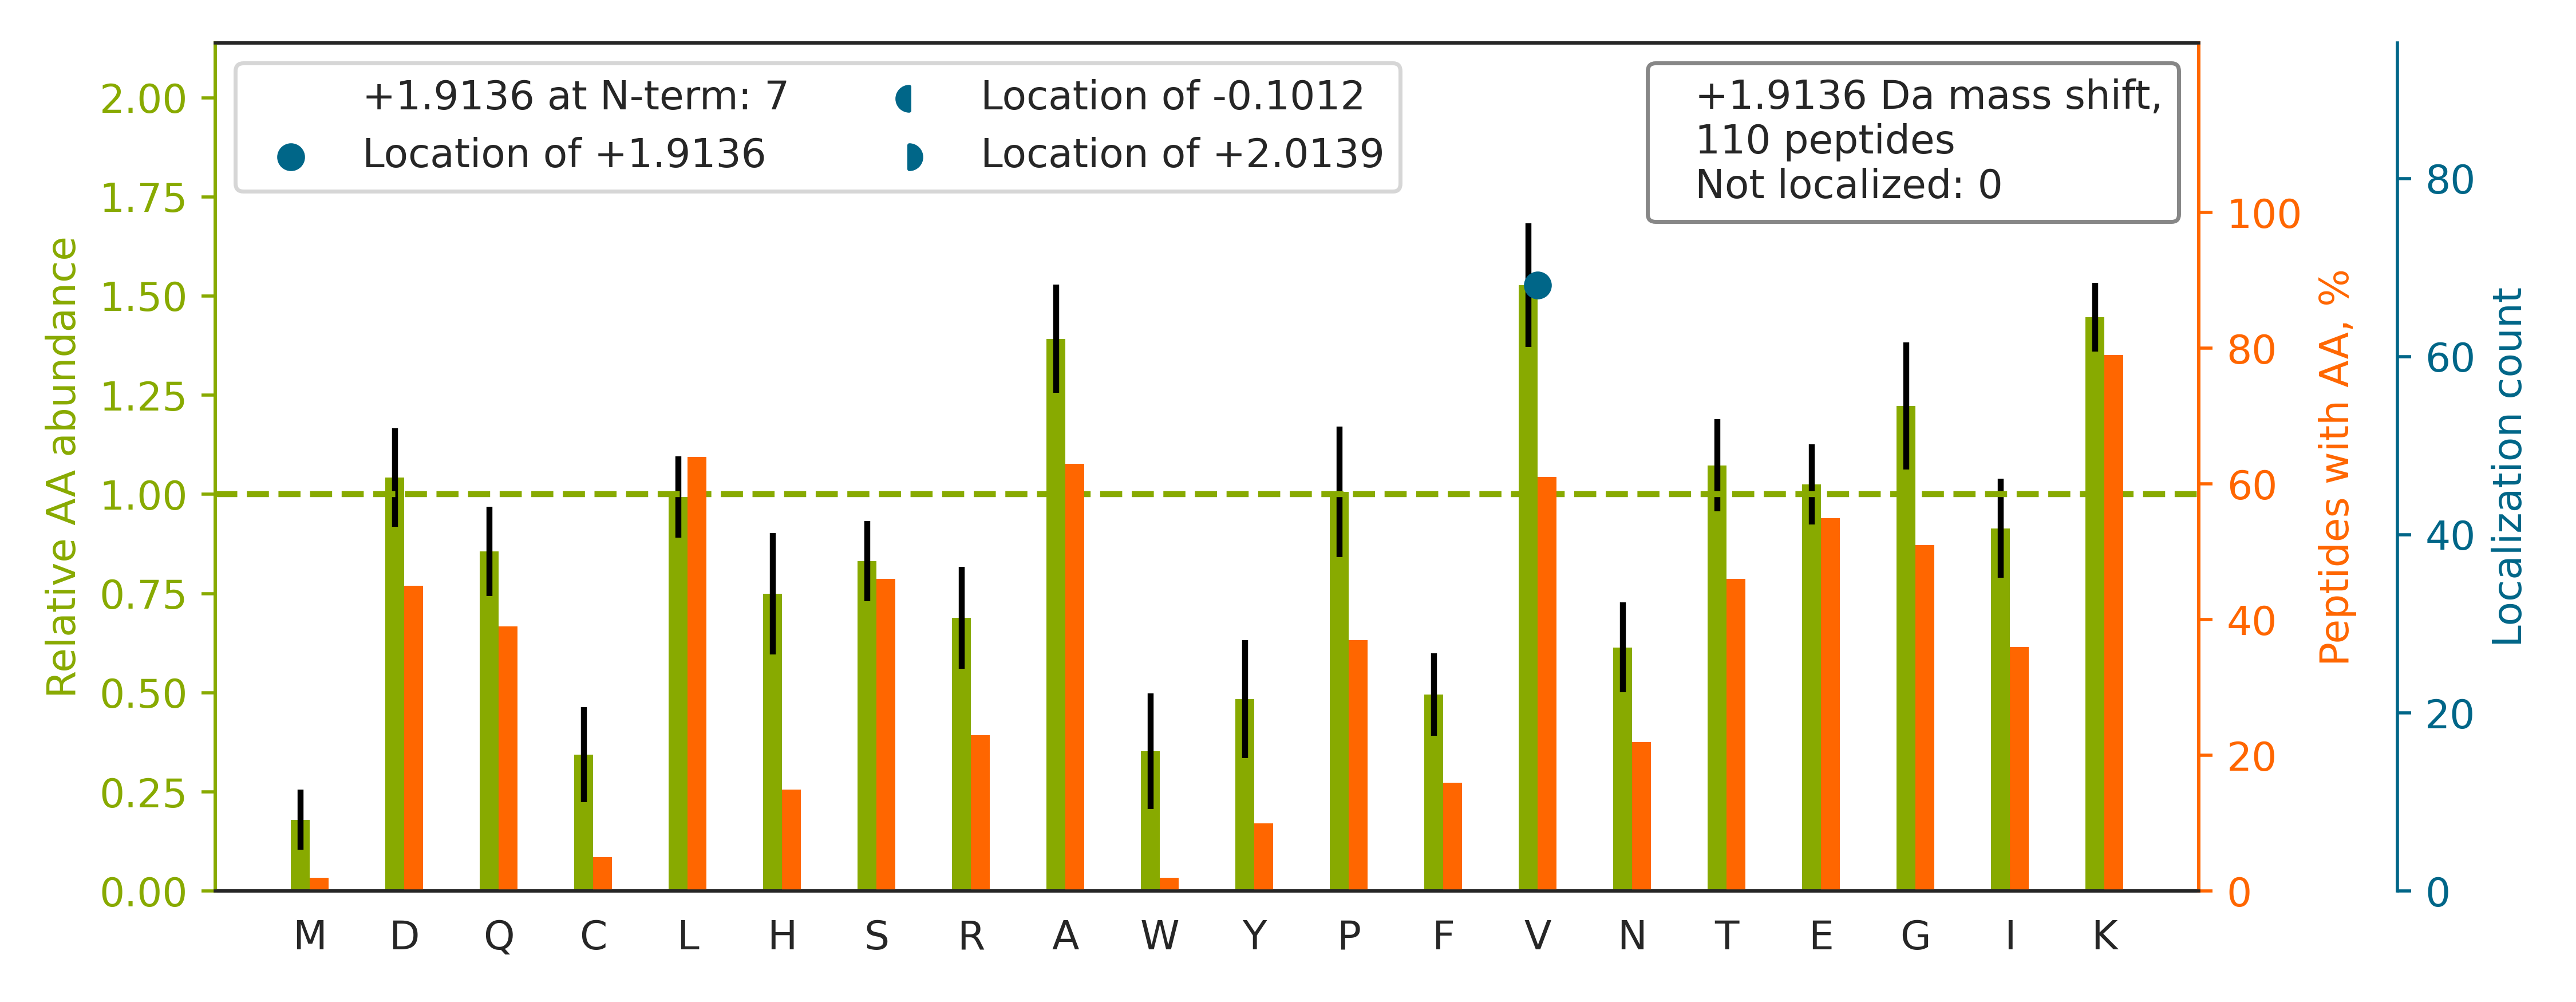

Data behind this chart, as committed beside it:
top isoform	localization score	spectrum
R.TARPGGGTPLLNGAGPGAAR.Q		Exp1_Rep1_Frac8.13369.13369.3
K.ALADENEFV[+2]R.D	1.0	Exp1_Rep1_Frac1.21565.21565.2
R.LEGDLSLAEK.D		Exp1_Rep1_Frac4.26623.26623.2
R.SAQDGPAPAEK.R		Exp1_Rep1_Frac2.11019.11019.2
R.SVGGSGGGSFGDNLV[+2]TR.S	0.9529	Exp1_Rep1_Frac6.19997.19997.3
K.DPVQEAWAEDV[+2]DLR.V	0.8177	Exp1_Rep1_Frac2.30343.30343.3
K.IFDEILV[+2]NAADNK.Q	1.0	Exp1_Rep1_Frac4.33438.33438.2
R.IEAACFATIK.D		Exp1_Rep1_Frac7.26384.26384.2
K.SHLPLALLPQTLLDQK.V		Exp1_Rep1_Frac8.30881.30881.3
K.LVQIEYALAAV[+2]AGGAPSVGIK.A	0.9989	Exp1_Rep1_Frac8.34050.34050.3
R.VGSGTYGDV[+2]YK.A	0.6416	Exp1_Rep1_Frac4.19798.19798.2
K.EELV[+2]AEQALK.H	1.0	Exp1_Rep1_Frac3.23416.23416.2
R.ATQTGDASK.C		Exp1_Rep1_Frac1.8215.8215.2
R.VSGDDFSV[+2]PSK.N	0.9995	Exp1_Rep1_Frac4.23290.23290.2
K.DGVVFGV[+2]EK.L	0.9818	Exp1_Rep1_Frac5.24254.24254.2
K.AALSEEELEK.K		Exp1_Rep1_Frac2.21329.21329.2
K.LQSESTNNGK.N		Exp1_Rep1_Frac2.11160.11160.2
K.DSATGLSK.G		Exp1_Rep1_Frac3.13895.13895.2
K.ADQDSEAMK.R		Exp1_Rep1_Frac1.12830.12830.2
K.LPV[+2]VSSVVK.V	0.8423	Exp1_Rep1_Frac8.26061.26061.2
K.DDTDDEIAK.Y		Exp1_Rep1_Frac2.16120.16120.2
K.DANSV[+2]TSSLR.K	1.0	Exp1_Rep1_Frac3.14853.14853.2
K.V[+2]EESAIEK.H	1.0	Exp1_Rep1_Frac2.17548.17548.2
K.V[+2]TPPAVTGSPEFER.V	0.99	Exp1_Rep1_Frac4.22714.22714.2
R.GDGVVLV[+2]APPLR.V	0.9756	Exp1_Rep1_Frac5.26779.26779.2
R.LCYYIGATDDAATK.I		Exp1_Rep1_Frac5.27328.27328.3
K.CLLAASPENEAGGLK.L		Exp1_Rep1_Frac5.24715.24715.3
R.QGDTGDWIGTFLGHK.G		Exp1_Rep1_Frac7.30146.30146.3
K.ASAYV[+2]FASPGCK.K	1.0	Exp1_Rep1_Frac7.22062.22062.2
K.LISVETDIV[+2]VDHYK.E	0.8601	Exp1_Rep1_Frac4.29690.29690.3
K.VVGAV[+2]GSDEK.V	0.9808	Exp1_Rep1_Frac3.17295.17295.3
K.LDGV[+2]QLEGDLSLADK.D	1.0	Exp1_Rep1_Frac4.31783.31783.3
K.LLEATELK.G		Exp1_Rep1_Frac4.26802.26802.2
R.TDLSTTV[+2]ATPSSGLK.K	1.0	Exp1_Rep1_Frac5.22799.22799.3
R.DISPV[+2]LK.D	1.0	Exp1_Rep1_Frac5.21984.21984.2
R.LPTAEV[+2]MFCTLNTHK.V	1.0	Exp1_Rep1_Frac8.29030.29030.3
K.AQLAAV[+2]K.D	1.0	Exp1_Rep1_Frac6.16410.16410.2
K.ADGGTQV[+2]IDTK.N	1.0	Exp1_Rep1_Frac3.17257.17257.2
R.QLLLTADDR.V		Exp1_Rep1_Frac4.22168.22168.2
R.LWEEGEELELV[+2]EK.S	1.0	Exp1_Rep1_Frac2.32660.32660.3
R.LVIV[+2]HPEVTVK.K	0.8777	Exp1_Rep1_Frac7.23002.23002.3
K.V[+2]QTILEK.L	1.0	Exp1_Rep1_Frac6.23153.23153.2
K.APAAAGAK.A		Exp1_Rep1_Frac5.9395.9395.2
K.SIASLV[+2]K.F	1.0	Exp1_Rep1_Frac7.22467.22467.2
K.TAAAGGK.K		Exp1_Rep1_Frac5.6771.6771.2
K.ETAELSETLTR.E		Exp1_Rep1_Frac1.20358.20358.2
R.ENGV[+2]TDDLDAPK.A	1.0	Exp1_Rep1_Frac1.20339.20339.2
K.STDEV[+2]DSK.R	1.0	Exp1_Rep1_Frac1.11588.11588.2
K.EEYAV[+2]LISEAQAIK.A	1.0	Exp1_Rep1_Frac5.32023.32023.2
K.EGLQV[+2]STK.Q	1.0	Exp1_Rep1_Frac4.16146.16146.2
R.ALEAANGELEV[+2]K.I	1.0	Exp1_Rep1_Frac3.24035.24035.2
K.EVSEEQPV[+2]VTLEK.Q	0.01892	Exp1_Rep1_Frac2.24317.24317.3
K.LQAANAEDIK.S		Exp1_Rep1_Frac3.19995.19995.2
K.TTEQDLK.E		Exp1_Rep1_Frac2.13070.13070.2
K.TEGAAEAK.A		Exp1_Rep1_Frac2.9100.9100.2
R.V[+2]AEVLEGK.G	0.7037	Exp1_Rep1_Frac4.23888.23888.2
K.VASV[+2]AENK.G	0.4233	Exp1_Rep1_Frac2.14788.14788.2
R.ILHNDPEV[+2]EK.K	1.0	Exp1_Rep1_Frac2.16496.16496.3
R.SSGPGGQNV[+2]NK.V	1.0	Exp1_Rep1_Frac3.9267.9267.2
K.V[+2]PVITSSK.E	0.7967	Exp1_Rep1_Frac7.19908.19908.2
... 50 more rows
